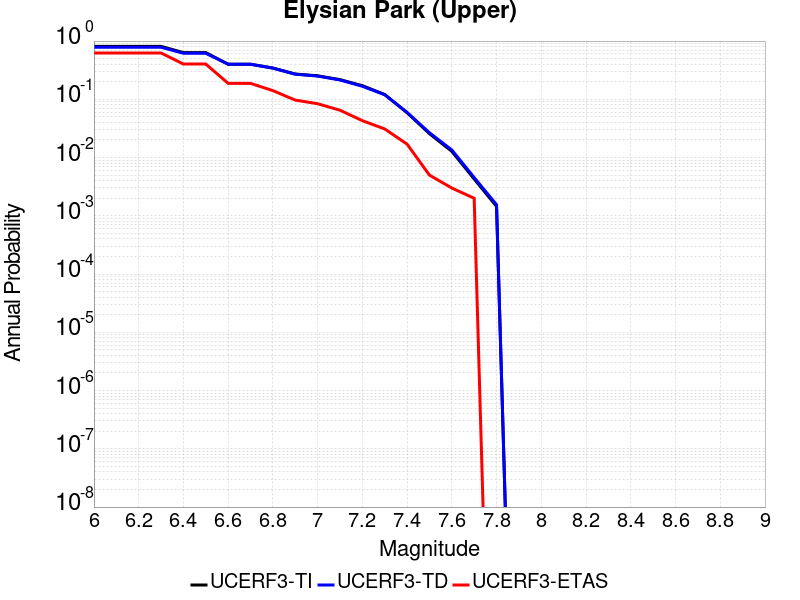

Values plotted in this chart, from the file beside it:
Magnitude, UCERF3-TI Prob, UCERF3-TD Prob, UCERF3-ETAS Prob
6.0, 0.8105, 0.7839, 0.625
6.1, 0.8105, 0.7839, 0.625
6.2, 0.8105, 0.7839, 0.625
6.3, 0.8105, 0.7839, 0.625
6.4, 0.6342, 0.6165, 0.403
6.5, 0.6342, 0.6165, 0.403
6.6, 0.4007, 0.4007, 0.188
6.7, 0.4004, 0.4003, 0.188
6.8, 0.3448, 0.3424, 0.141
6.9, 0.272, 0.2695, 0.097
7.0, 0.2534, 0.2506, 0.084
7.1, 0.2179, 0.2147, 0.065
7.2, 0.1715, 0.1675, 0.043
7.3, 0.121, 0.1198, 0.031
7.4, 0.05893, 0.05957, 0.017
7.5, 0.02572, 0.02668, 0.005
7.6, 0.01279, 0.01351, 0.003
7.7, 0.004286, 0.004539, 0.002
7.8, 0.001451, 0.001552, 0.0
